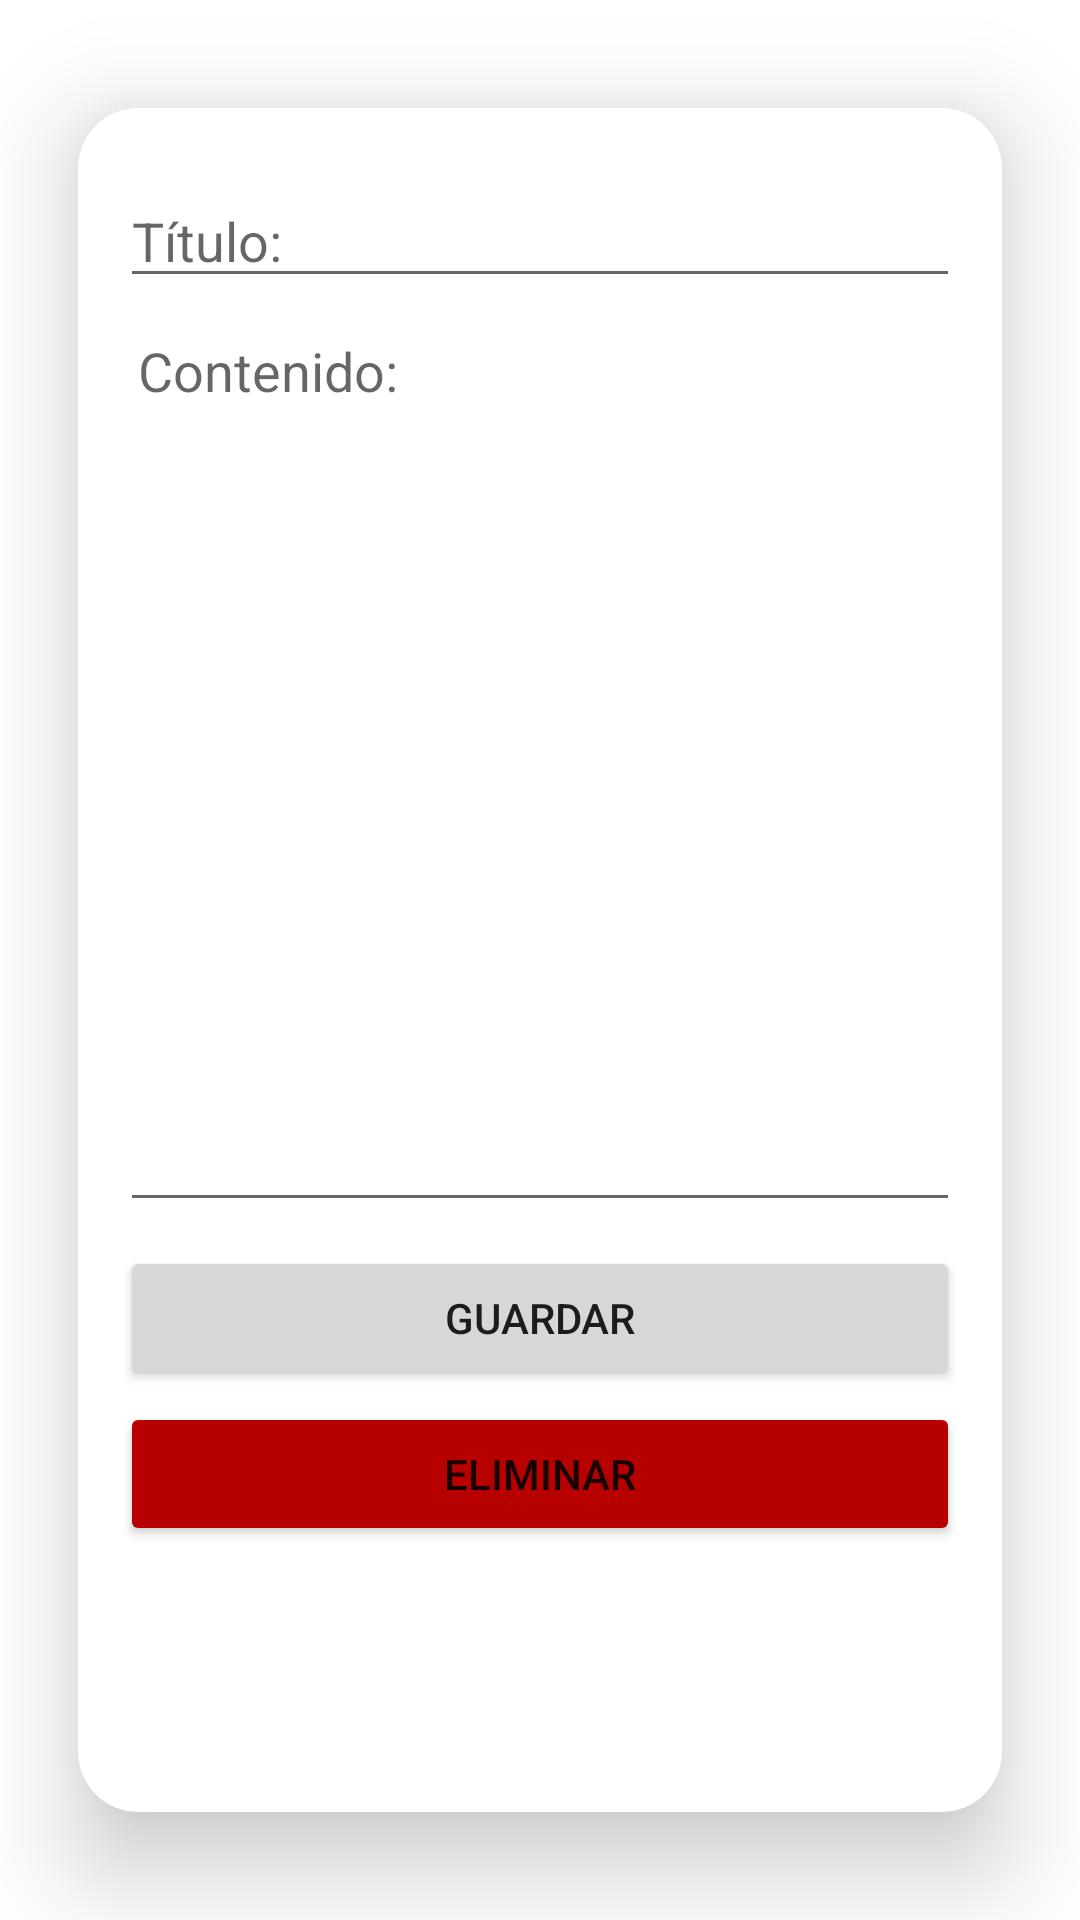

This screen was rendered from an Android layout file. Write that file and the resources it references.
<!-- AndroidManifest.xml: application theme Theme.Application2023_05_23 -->
<!-- res/layout/activity_show.xml -->
<?xml version="1.0" encoding="utf-8"?>
<androidx.cardview.widget.CardView
    xmlns:android="http://schemas.android.com/apk/res/android"
    xmlns:app="http://schemas.android.com/apk/res-auto"
    xmlns:tools="http://schemas.android.com/tools"
    android:layout_width="match_parent"
    android:layout_height="wrap_content"
    android:animateLayoutChanges="true"
    app:cardCornerRadius="20dp"
    app:cardElevation="20dp"
    android:layout_centerVertical="true"
    app:cardUseCompatPadding="true">

    <androidx.constraintlayout.widget.ConstraintLayout
        android:layout_width="match_parent"
        android:layout_height="wrap_content"
        android:layout_centerVertical="true"
        android:paddingLeft="14dp"
        android:paddingRight="14dp"
        android:paddingTop="14dp"
        android:paddingBottom="14dp"
        tools:context=".ShowActivity">

        <EditText
            android:id="@+id/txt_title"
            android:layout_width="match_parent"
            android:layout_height="wrap_content"
            android:layout_marginTop="8dp"
            android:ems="10"
            android:hint="@string/hint_title"
            android:inputType="textPersonName"
            app:layout_constraintTop_toTopOf="parent"
            tools:layout_editor_absoluteX="100dp" />

        <EditText
            android:id="@+id/txt_content"
            android:layout_width="match_parent"
            android:layout_height="wrap_content"
            android:layout_marginTop="8dp"
            android:ems="10"
            app:circularflow_radiusInDP="20dp"
            android:gravity="top"
            android:hint="@string/hint_content"
            android:inputType="textMultiLine"
            android:minHeight="300dp"
            android:paddingLeft="6dp"
            android:paddingTop="4dp"
            android:paddingRight="6dp"
            android:paddingBottom="4dp"
            app:layout_constraintTop_toBottomOf="@+id/txt_title"
            tools:layout_editor_absoluteX="93dp" />

        <Button
            android:id="@+id/btn_save"
            android:layout_width="match_parent"
            android:layout_height="wrap_content"
            android:layout_marginTop="8dp"
            android:text="@string/btn_save"
            app:layout_constraintEnd_toEndOf="parent"
            app:layout_constraintStart_toStartOf="parent"
            app:layout_constraintTop_toBottomOf="@+id/txt_content" />

        <Button
            android:id="@+id/btn_delete"
            android:layout_width="match_parent"
            android:layout_height="wrap_content"
            android:layout_alignParentRight="true"
            android:layout_marginTop="4dp"
            android:text="@string/btn_delete"
            app:backgroundTint="@color/danger"
            app:layout_constraintEnd_toEndOf="parent"
            app:layout_constraintStart_toStartOf="parent"
            app:layout_constraintTop_toBottomOf="@+id/btn_save" />

    </androidx.constraintlayout.widget.ConstraintLayout>
</androidx.cardview.widget.CardView>
<!-- resources referenced by this layout -->
<resources>
  <color name="danger">#FFB70000</color>
  <string name="btn_delete">Eliminar</string>
  <string name="btn_save">Guardar</string>
  <string name="hint_content">Contenido:</string>
  <string name="hint_title">Título:</string>
  <style name="Theme.Application2023_05_23" parent="Theme.MaterialComponents.DayNight.DarkActionBar">
          
          <item name="colorPrimary">@color/purple_500</item>
          <item name="colorPrimaryVariant">@color/purple_700</item>
          <item name="colorOnPrimary">@color/white</item>
          
          <item name="colorSecondary">@color/teal_200</item>
          <item name="colorSecondaryVariant">@color/teal_700</item>
          <item name="colorOnSecondary">@color/black</item>
          
          <item name="android:statusBarColor" tools:targetApi="l">?attr/colorPrimaryVariant</item>
          
      </style>
  <color name="purple_500">#FF6200EE</color>
  <color name="purple_700">#FF3700B3</color>
  <color name="white">#FFFFFFFF</color>
  <color name="teal_200">#FF03DAC5</color>
  <color name="teal_700">#FF018786</color>
  <color name="black">#FF000000</color>
</resources>
